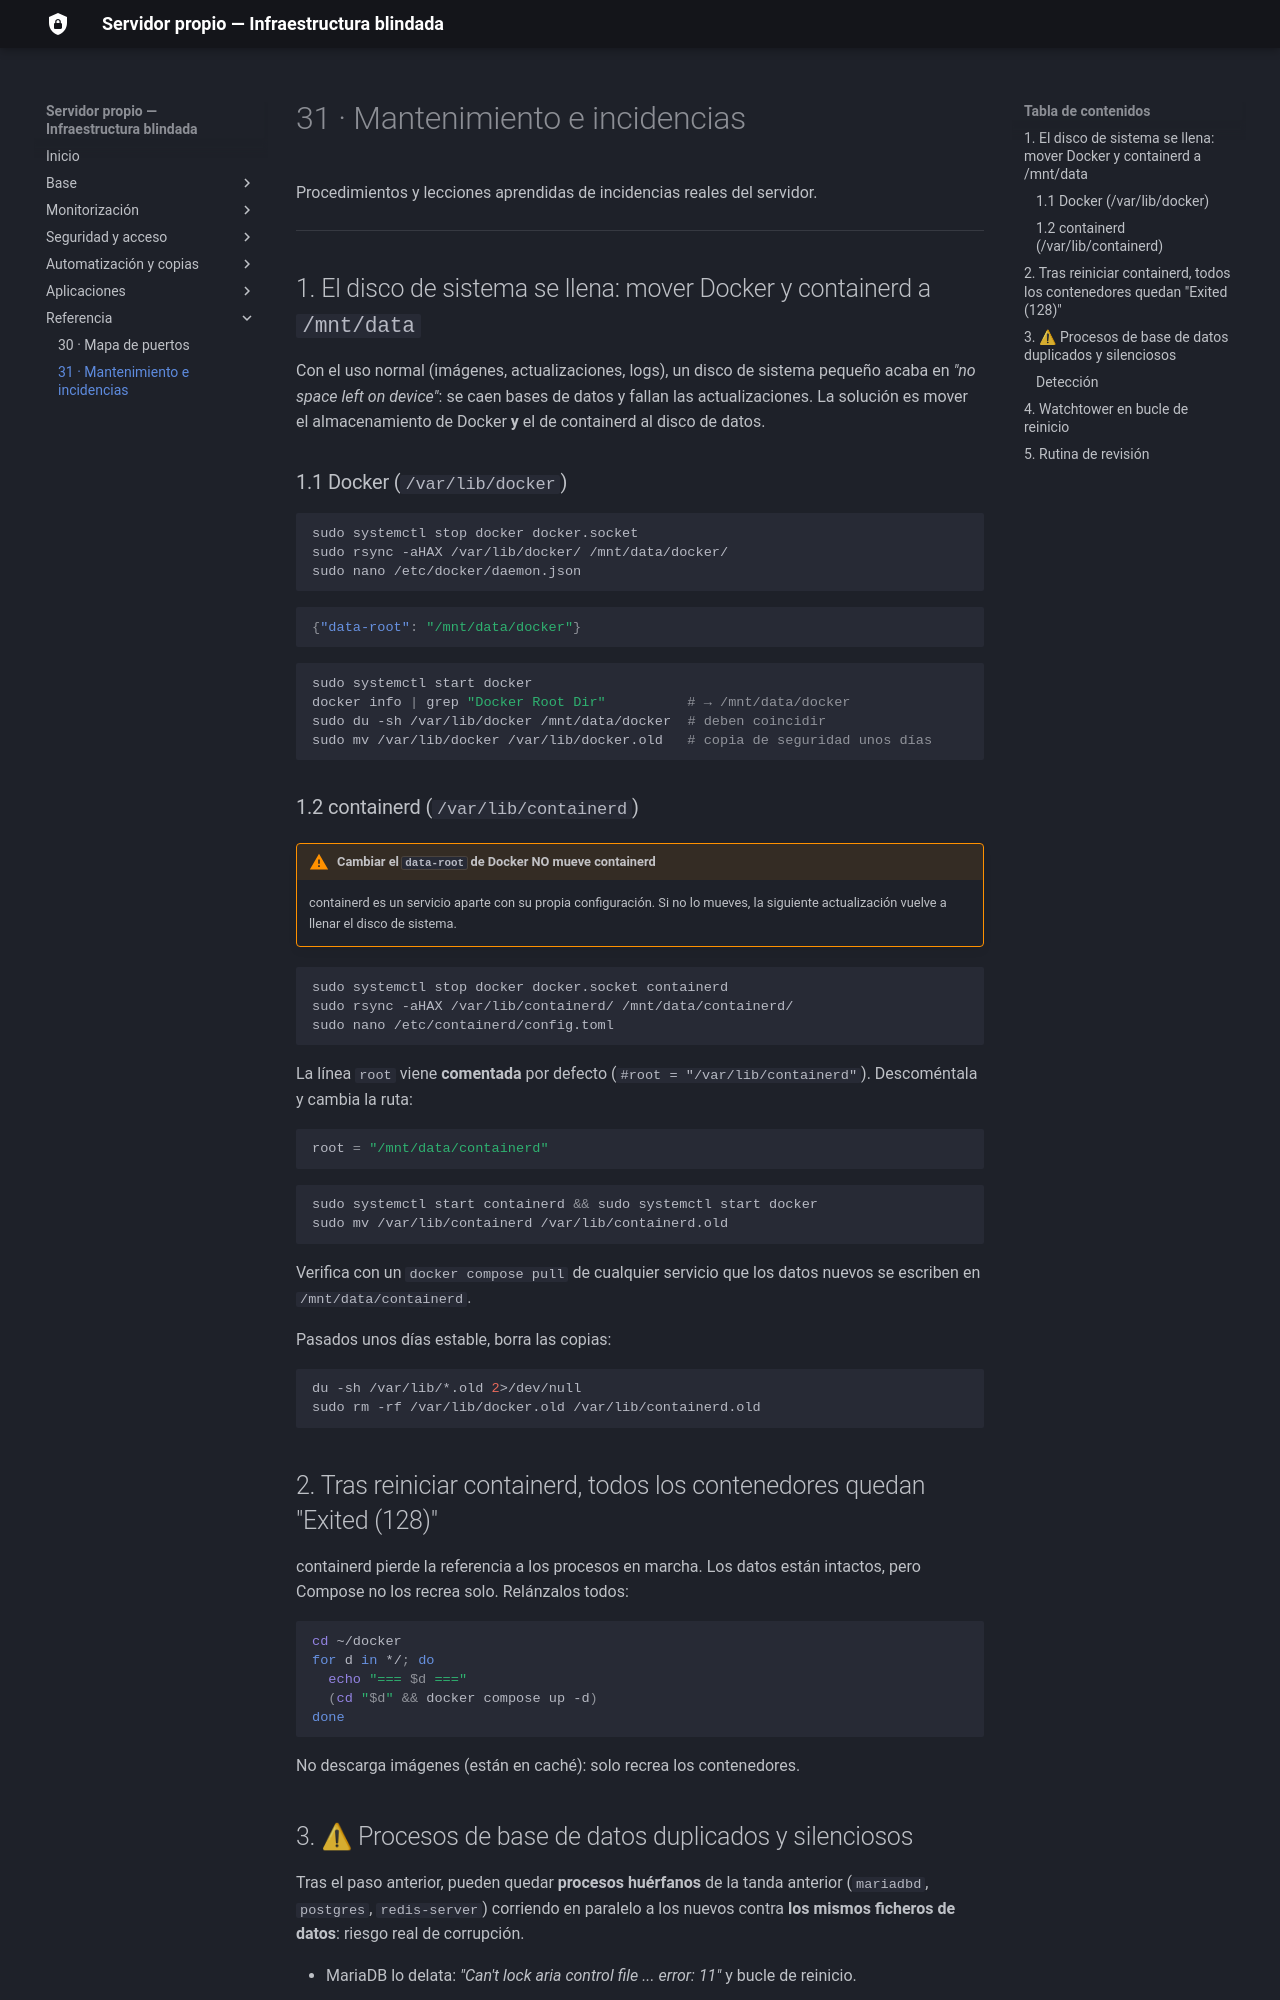

repository: sergiocofe/Servidor-Propio · page: 31-mantenimiento/index.html · generator: mkdocs

# 31 · Mantenimiento e incidencias

Procedimientos y lecciones aprendidas de incidencias reales del servidor.

---

## 1. El disco de sistema se llena: mover Docker y containerd a `/mnt/data`

Con el uso normal (imágenes, actualizaciones, logs), un disco de sistema pequeño acaba en *"no space left on device"*: se caen bases de datos y fallan las actualizaciones. La solución es mover el almacenamiento de Docker **y** el de containerd al disco de datos.

### 1.1 Docker (`/var/lib/docker`)

```bash
sudo systemctl stop docker docker.socket
sudo rsync -aHAX /var/lib/docker/ /mnt/data/docker/
sudo nano /etc/docker/daemon.json
```

```json
{"data-root": "/mnt/data/docker"}
```

```bash
sudo systemctl start docker
docker info | grep "Docker Root Dir"          # → /mnt/data/docker
sudo du -sh /var/lib/docker /mnt/data/docker  # deben coincidir
sudo mv /var/lib/docker /var/lib/docker.old   # copia de seguridad unos días
```

### 1.2 containerd (`/var/lib/containerd`)

!!! warning "Cambiar el `data-root` de Docker NO mueve containerd"
    containerd es un servicio aparte con su propia configuración. Si no lo mueves, la siguiente actualización vuelve a llenar el disco de sistema.

```bash
sudo systemctl stop docker docker.socket containerd
sudo rsync -aHAX /var/lib/containerd/ /mnt/data/containerd/
sudo nano /etc/containerd/config.toml
```

La línea `root` viene **comentada** por defecto (`#root = "/var/lib/containerd"`). Descoméntala y cambia la ruta:

```toml
root = "/mnt/data/containerd"
```

```bash
sudo systemctl start containerd && sudo systemctl start docker
sudo mv /var/lib/containerd /var/lib/containerd.old
```

Verifica con un `docker compose pull` de cualquier servicio que los datos nuevos se escriben en `/mnt/data/containerd`.

Pasados unos días estable, borra las copias:

```bash
du -sh /var/lib/*.old 2>/dev/null
sudo rm -rf /var/lib/docker.old /var/lib/containerd.old
```

## 2. Tras reiniciar containerd, todos los contenedores quedan "Exited (128)"

containerd pierde la referencia a los procesos en marcha. Los datos están intactos, pero Compose no los recrea solo. Relánzalos todos:

```bash
cd ~/docker
for d in */; do
  echo "=== $d ==="
  (cd "$d" && docker compose up -d)
done
```

No descarga imágenes (están en caché): solo recrea los contenedores.
